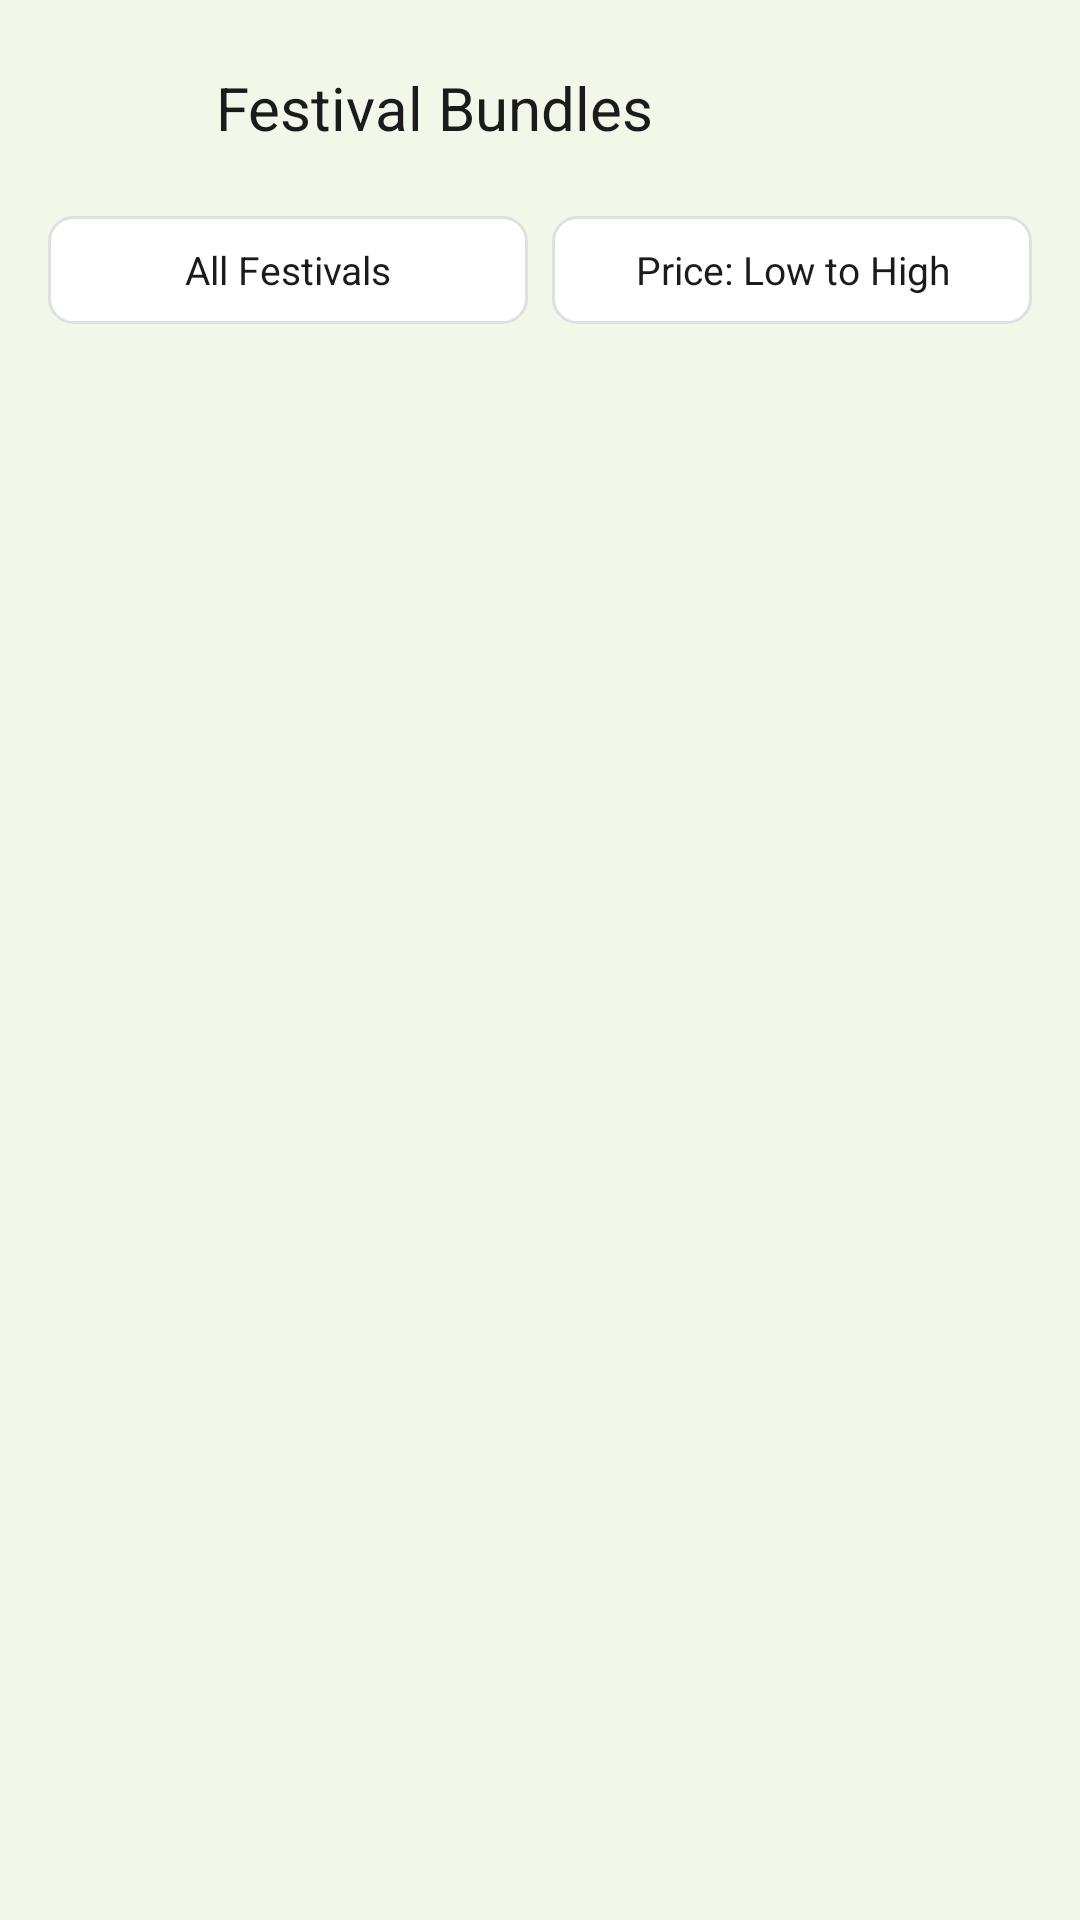

This screen was rendered from an Android layout file. Write that file and the resources it references.
<!-- AndroidManifest.xml: application theme Theme.EcoGrocer -->
<!-- res/layout/activity_festival_bundles.xml -->
<?xml version="1.0" encoding="utf-8"?>
<LinearLayout xmlns:android="http://schemas.android.com/apk/res/android"
    xmlns:app="http://schemas.android.com/apk/res-auto"
    android:layout_width="match_parent"
    android:layout_height="match_parent"
    android:orientation="vertical"
    android:background="@color/background_primary">

    
    <RelativeLayout
        android:id="@+id/layout_festive_header"
        android:layout_width="match_parent"
        android:layout_height="wrap_content"
        android:padding="16dp">

        <ImageView
            android:id="@+id/btn_back"
            android:layout_width="40dp"
            android:layout_height="40dp"
            android:padding="8dp"
            android:src="@drawable/ic_back"
            app:tint="@color/text_primary"
            android:background="?attr/selectableItemBackgroundBorderless" />

        <TextView
            android:id="@+id/tv_page_title"
            android:layout_width="wrap_content"
            android:layout_height="wrap_content"
            android:layout_toEndOf="@id/btn_back"
            android:layout_centerVertical="true"
            android:layout_marginStart="16dp"
            android:text="Festival Bundles"
            android:textColor="@color/text_primary"
            android:textSize="20sp"
            android:fontFamily="sans-serif-bold" />
    </RelativeLayout>

    
    <LinearLayout
        android:layout_width="match_parent"
        android:layout_height="wrap_content"
        android:orientation="horizontal"
        android:paddingHorizontal="16dp"
        android:paddingBottom="8dp">

        <TextView
            android:id="@+id/btn_filter_festival"
            android:layout_width="0dp"
            android:layout_height="36dp"
            android:layout_weight="1"
            android:layout_marginEnd="8dp"
            android:background="@drawable/bg_button_white_border"
            android:gravity="center"
            android:text="All Festivals"
            android:textColor="@color/text_primary"
            android:textSize="13sp" />

        <TextView
            android:id="@+id/btn_sort_price"
            android:layout_width="0dp"
            android:layout_height="36dp"
            android:layout_weight="1"
            android:background="@drawable/bg_button_white_border"
            android:gravity="center"
            android:text="Price: Low to High"
            android:textColor="@color/text_primary"
            android:textSize="13sp" />
    </LinearLayout>

    <androidx.recyclerview.widget.RecyclerView
        android:id="@+id/rv_all_festival_bundles"
        android:layout_width="match_parent"
        android:layout_height="match_parent"
        android:padding="8dp"
        android:clipToPadding="false" />

</LinearLayout>
<!-- resources referenced by this layout -->
<resources>
  <color name="background_primary">#F1F8E9</color>
  <color name="text_primary">#1B1B1B</color>
  <!-- drawable bg_button_white_border (drawable) -->
  <?xml version="1.0" encoding="utf-8"?>
  <shape xmlns:android="http://schemas.android.com/apk/res/android">
      <solid android:color="@color/white" />
      <stroke android:width="1dp" android:color="@color/border_color" />
      <corners android:radius="8dp" />
  </shape>
  <style name="Theme.EcoGrocer" parent="Base.Theme.EcoGrocer" />
  <color name="white">#FFFFFFFF</color>
  <color name="border_color">#E0E0E0</color>
  <style name="Base.Theme.EcoGrocer" parent="Theme.Material3.DayNight.NoActionBar">
          <item name="colorPrimary">@color/green_primary</item>
          <item name="colorPrimaryDark">@color/green_primary_dark</item>
          <item name="colorAccent">@color/green_accent</item>
          <item name="colorOnPrimary">@color/green_on_primary</item>
          <item name="colorSecondary">@color/green_accent</item>
          <item name="colorOnSecondary">@color/white</item>
          <item name="colorSurface">@color/background_white</item>
          <item name="colorOnSurface">@color/text_primary</item>
          <item name="android:colorBackground">@color/background_primary</item>
          <item name="android:statusBarColor">@color/green_primary</item>
          <item name="android:windowBackground">@color/background_primary</item>
      </style>
  <color name="green_primary">#2E7D32</color>
  <color name="green_primary_dark">#1B5E20</color>
  <color name="green_accent">#66BB6A</color>
  <color name="green_on_primary">#FFFFFF</color>
  <color name="background_white">#FFFFFF</color>
</resources>
